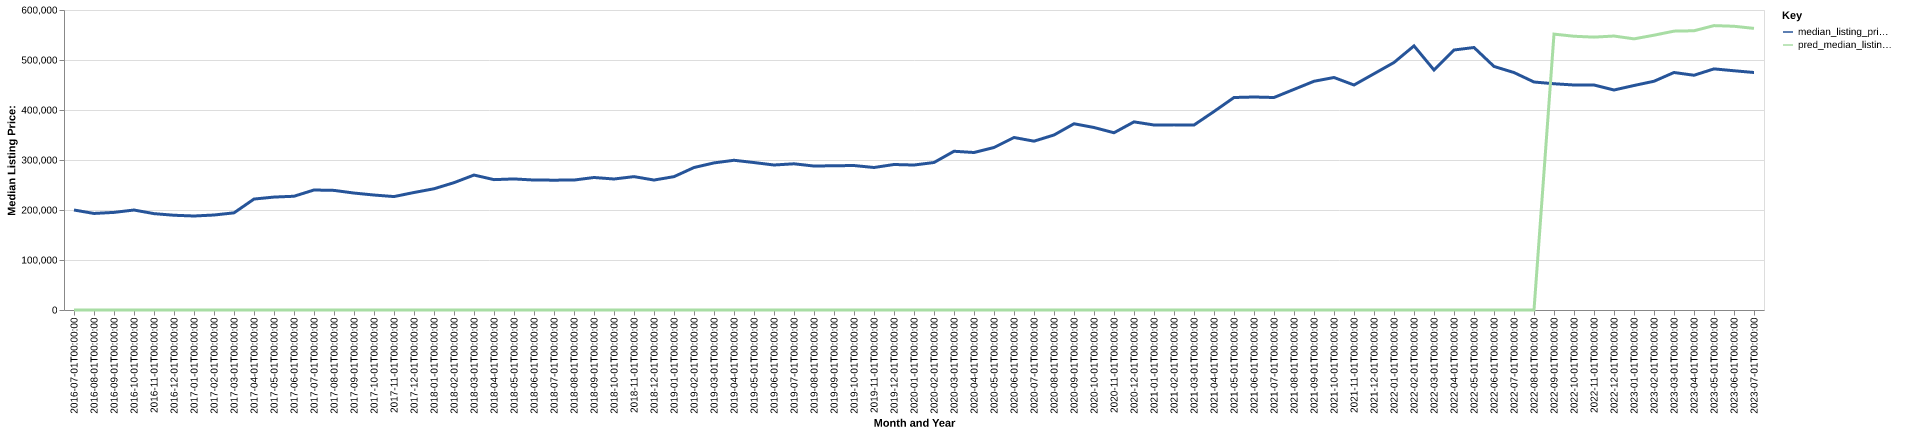

Data behind this chart, as committed beside it:
date, time_idx, median_listing_price, thirty_year_interest_rate_five, month, county_name, active_listing_count, median_days_on_market, pred_median_listing_price, month_year
2016-07-01, 0, 200000, 3.72, 7, Idaho Falls, ID, 616.0, 45.0, 0, Jul-2016
2016-08-01, 1, 193100, 3.73, 8, Idaho Falls, ID, 644.0, 51.0, 0, Aug-2016
2016-09-01, 2, 195225, 3.66, 9, Idaho Falls, ID, 630.0, 57.0, 0, Sep-2016
2016-10-01, 3, 199950, 3.64, 10, Idaho Falls, ID, 573.0, 60.0, 0, Oct-2016
2016-11-01, 4, 192724, 3.66, 11, Idaho Falls, ID, 483.0, 64.0, 0, Nov-2016
2016-12-01, 5, 189500, 3.48, 12, Idaho Falls, ID, 447.0, 72.0, 0, Dec-2016
2017-01-01, 6, 188000, 3.45, 1, Idaho Falls, ID, 408.0, 79.0, 0, Jan-2017
2017-02-01, 7, 189974, 3.5, 2, Idaho Falls, ID, 361.0, 74.0, 0, Feb-2017
2017-03-01, 8, 194300, 3.52, 3, Idaho Falls, ID, 373.0, 49.0, 0, Mar-2017
2017-04-01, 9, 221900, 4.03, 4, Idaho Falls, ID, 394.0, 39.0, 0, Apr-2017
2017-05-01, 10, 225850, 4.32, 5, Idaho Falls, ID, 440.0, 36.0, 0, May-2017
2017-06-01, 11, 227500, 4.2, 6, Idaho Falls, ID, 464.0, 42.0, 0, Jun-2017
2017-07-01, 12, 240000, 4.19, 7, Idaho Falls, ID, 454.0, 44.0, 0, Jul-2017
2017-08-01, 13, 239225, 4.3, 8, Idaho Falls, ID, 503.0, 38.0, 0, Aug-2017
2017-09-01, 14, 233900, 4.1, 9, Idaho Falls, ID, 539.0, 46.0, 0, Sep-2017
2017-10-01, 15, 229950, 4.05, 10, Idaho Falls, ID, 514.0, 52.0, 0, Oct-2017
2017-11-01, 16, 226875, 3.94, 11, Idaho Falls, ID, 468.0, 60.0, 0, Nov-2017
2017-12-01, 17, 235000, 4.03, 12, Idaho Falls, ID, 388.0, 72.0, 0, Dec-2017
2018-01-01, 18, 242450, 3.93, 1, Idaho Falls, ID, 340.0, 81.0, 0, Jan-2018
2018-02-01, 19, 254675, 3.83, 2, Idaho Falls, ID, 297.0, 79.0, 0, Feb-2018
2018-03-01, 20, 269900, 3.94, 3, Idaho Falls, ID, 273.0, 50.0, 0, Mar-2018
2018-04-01, 21, 260725, 3.95, 4, Idaho Falls, ID, 286.0, 37.0, 0, Apr-2018
2018-05-01, 22, 262150, 3.99, 5, Idaho Falls, ID, 316.0, 30.0, 0, May-2018
2018-06-01, 23, 259900, 4.15, 6, Idaho Falls, ID, 346.0, 31.0, 0, Jun-2018
2018-07-01, 24, 259700, 4.4, 7, Idaho Falls, ID, 372.0, 36.0, 0, Jul-2018
2018-08-01, 25, 259900, 4.46, 8, Idaho Falls, ID, 396.0, 38.0, 0, Aug-2018
2018-09-01, 26, 265000, 4.58, 9, Idaho Falls, ID, 413.0, 44.0, 0, Sep-2018
2018-10-01, 27, 262000, 4.66, 10, Idaho Falls, ID, 391.0, 48.0, 0, Oct-2018
2018-11-01, 28, 266750, 4.62, 11, Idaho Falls, ID, 359.0, 54.0, 0, Nov-2018
2018-12-01, 29, 259900, 4.54, 12, Idaho Falls, ID, 290.0, 66.0, 0, Dec-2018
2019-01-01, 30, 266700, 4.6, 1, Idaho Falls, ID, 238.0, 80.0, 0, Jan-2019
2019-02-01, 31, 284950, 4.72, 2, Idaho Falls, ID, 241.0, 56.0, 0, Feb-2019
2019-03-01, 32, 294186, 4.9, 3, Idaho Falls, ID, 230.0, 39.0, 0, Mar-2019
2019-04-01, 33, 299450, 4.94, 4, Idaho Falls, ID, 220.0, 32.0, 0, Apr-2019
2019-05-01, 34, 294900, 4.75, 5, Idaho Falls, ID, 270.0, 20.0, 0, May-2019
2019-06-01, 35, 290000, 4.51, 6, Idaho Falls, ID, 302.0, 24.0, 0, Jun-2019
2019-07-01, 36, 292400, 4.41, 7, Idaho Falls, ID, 324.0, 27.0, 0, Jul-2019
2019-08-01, 37, 287909, 4.41, 8, Idaho Falls, ID, 342.0, 31.0, 0, Aug-2019
2019-09-01, 38, 288523, 4.2, 9, Idaho Falls, ID, 342.0, 35.0, 0, Sep-2019
2019-10-01, 39, 288932, 4.14, 10, Idaho Falls, ID, 345.0, 39.0, 0, Oct-2019
2019-11-01, 40, 285000, 3.84, 11, Idaho Falls, ID, 328.0, 46.0, 0, Nov-2019
2019-12-01, 41, 291000, 3.81, 12, Idaho Falls, ID, 284.0, 55.0, 0, Dec-2019
2020-01-01, 42, 289950, 3.75, 1, Idaho Falls, ID, 252.0, 64.0, 0, Jan-2020
2020-02-01, 43, 295000, 3.73, 2, Idaho Falls, ID, 242.0, 47.0, 0, Feb-2020
2020-03-01, 44, 317500, 3.78, 3, Idaho Falls, ID, 225.0, 30.0, 0, Mar-2020
2020-04-01, 45, 315000, 3.75, 4, Idaho Falls, ID, 281.0, 23.0, 0, Apr-2020
2020-05-01, 46, 325000, 3.74, 5, Idaho Falls, ID, 285.0, 29.0, 0, May-2020
2020-06-01, 47, 345000, 3.72, 6, Idaho Falls, ID, 259.0, 28.0, 0, Jun-2020
2020-07-01, 48, 337675, 3.49, 7, Idaho Falls, ID, 228.0, 22.0, 0, Jul-2020
2020-08-01, 49, 350000, 3.65, 8, Idaho Falls, ID, 202.0, 26.0, 0, Aug-2020
2020-09-01, 50, 372500, 3.33, 9, Idaho Falls, ID, 178.0, 22.0, 0, Sep-2020
2020-10-01, 51, 365000, 3.28, 10, Idaho Falls, ID, 135.0, 23.0, 0, Oct-2020
2020-11-01, 52, 354500, 3.21, 11, Idaho Falls, ID, 110.0, 22.0, 0, Nov-2020
2020-12-01, 53, 376250, 3.07, 12, Idaho Falls, ID, 91.0, 22.0, 0, Dec-2020
2021-01-01, 54, 370000, 2.99, 1, Idaho Falls, ID, 80.0, 12.0, 0, Jan-2021
2021-02-01, 55, 370250, 2.93, 2, Idaho Falls, ID, 83.0, 9.0, 0, Feb-2021
2021-03-01, 56, 369950, 2.88, 3, Idaho Falls, ID, 90.0, 8.0, 0, Mar-2021
2021-04-01, 57, 397000, 2.84, 4, Idaho Falls, ID, 98.0, 8.0, 0, Apr-2021
2021-05-01, 58, 425000, 2.71, 5, Idaho Falls, ID, 101.0, 8.0, 0, May-2021
2021-06-01, 59, 426000, 2.79, 6, Idaho Falls, ID, 139.0, 10.0, 0, Jun-2021
... 25 more rows
